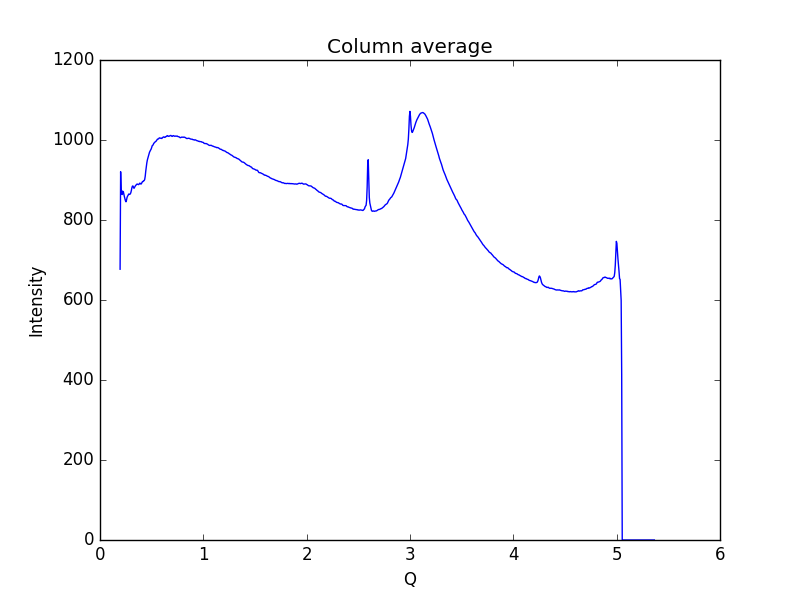

Source data for this figure (header and first rows):
0.19448614755544588, 676.948
0.1997, 920.7
0.2048, 865.2
0.21, 873.7
0.2152, 863.7
0.2204, 867.5
0.2255, 871.3
0.2307, 864.1
0.2359, 858.3
0.2411, 853.3
0.2462, 848.2
0.2514, 845.6
0.2566, 849.7
0.2618, 856.5
0.2669, 859.6
0.2721, 861.9
0.2773, 864.9
0.2825, 863.9
0.2876, 864.3
0.2928, 865.1
0.298, 868
0.3032, 873.3
0.3083, 880.2
0.3135, 884.7
0.3187, 885.1
0.3239, 881.8
0.329, 879.1
0.3342, 881.4
0.3394, 883.7
0.3446, 886.4
0.3497, 887.4
0.3549, 889.2
0.3601, 890
0.3653, 889.4
0.3704, 888.5
0.3756, 888.7
0.3808, 890.4
0.386, 892.3
0.3911, 890.7
0.3963, 889.8
0.4015, 891
0.4067, 894.2
0.4118, 896.1
0.417, 896.1
0.4222, 898.1
0.4274, 898.4
0.4325, 901.4
0.4377, 909.5
0.4429, 922.3
0.4481, 932.3
0.4532, 943
0.4584, 950.2
0.4636, 955.2
0.4688, 960.7
0.4739, 965.5
0.4791, 969.4
0.4843, 972.3
0.4895, 974.8
0.4946, 977.2
0.4998, 980.9
0.505, 985.7
... 939 more rows
